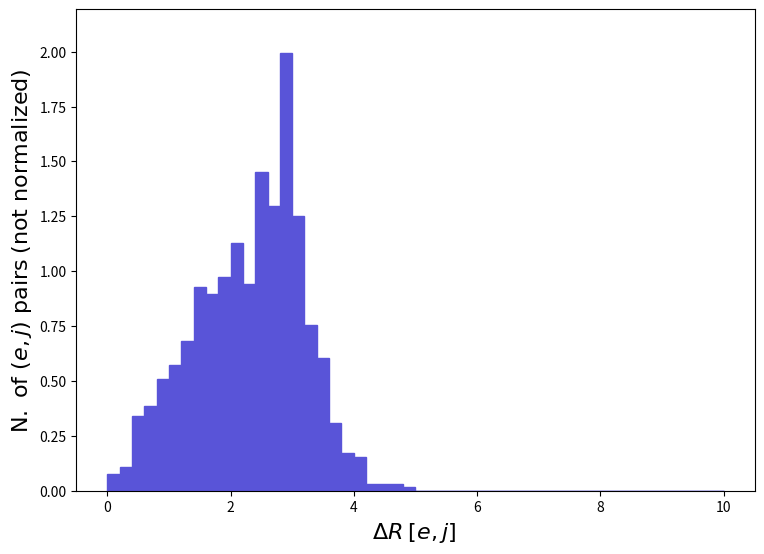

Write Python code to recreate this figure. (Note: this script raises an exception after producing the figure.)
def selection_160():

    # Library import
    import numpy
    import matplotlib
    import matplotlib.pyplot   as plt
    import matplotlib.gridspec as gridspec

    # Library version
    matplotlib_version = matplotlib.__version__
    numpy_version      = numpy.__version__

    # Histo binning
    xBinning = numpy.linspace(0.0,10.0,51,endpoint=True)

    # Creating data sequence: middle of each bin
    xData = numpy.array([0.1,0.30000000000000004,0.5,0.7000000000000001,0.9,1.1,1.3,1.5,1.7000000000000002,1.9000000000000001,2.1,2.3000000000000003,2.5,2.7,2.9000000000000004,3.1,3.3000000000000003,3.5,3.7,3.9000000000000004,4.1000000000000005,4.3,4.5,4.7,4.9,5.1000000000000005,5.300000000000001,5.5,5.7,5.9,6.1000000000000005,6.300000000000001,6.5,6.7,6.9,7.1000000000000005,7.300000000000001,7.5,7.7,7.9,8.1,8.3,8.5,8.700000000000001,8.9,9.1,9.3,9.5,9.700000000000001,9.9])

    # Creating weights for histo: y161_DELTAR_0
    y161_DELTAR_0_weights = numpy.array([0.07723915,0.1081348,0.3398523,0.3861957,0.5097784,0.5715697,0.6797045,0.9268698,0.8959741,0.9732133,1.127692,0.9423176,1.452096,1.297618,1.99277,1.251274,0.7569437,0.6024654,0.3089566,0.1699261,0.1544783,0.03089566,0.03089566,0.03089566,0.01544783,0.0,0.0,0.0,0.0,0.0,0.0,0.0,0.0,0.0,0.0,0.0,0.0,0.0,0.0,0.0,0.0,0.0,0.0,0.0,0.0,0.0,0.0,0.0,0.0,0.0])

    # Creating a new Canvas
    fig   = plt.figure(figsize=(8.75,6.25),dpi=80)
    frame = gridspec.GridSpec(1,1)
    pad   = fig.add_subplot(frame[0])

    # Creating a new Stack
    pad.hist(x=xData, bins=xBinning, weights=y161_DELTAR_0_weights,\
             label="$testset$", histtype="stepfilled", rwidth=1.0,\
             color="#5954d8", edgecolor="#5954d8", linewidth=1, linestyle="solid",\
             bottom=None, cumulative=False, density=False, align="mid", orientation="vertical")


    # Axis
    plt.rc('text',usetex=False)
    plt.xlabel(r"$\Delta R$ $[ e, j ]$ ",\
               fontsize=16,color="black")
    plt.ylabel(r"$\mathrm{N.}\ \mathrm{of}\ (e, j)\ \mathrm{pairs}$ $(\mathrm{not}\ \mathrm{normalized})$",\
               fontsize=16,color="black")

    # Boundary of y-axis
    ymax=(y161_DELTAR_0_weights).max()*1.1
    ymin=0 # linear scale
    #ymin=min([x for x in (y161_DELTAR_0_weights) if x])/100. # log scale
    plt.gca().set_ylim(ymin,ymax)

    # Log/Linear scale for X-axis
    plt.gca().set_xscale("linear")
    #plt.gca().set_xscale("log",nonpositive="clip")

    # Log/Linear scale for Y-axis
    plt.gca().set_yscale("linear")
    #plt.gca().set_yscale("log",nonpositive="clip")

    # Saving the image
    plt.savefig('../../HTML/MadAnalysis5job_0/selection_160.png')
    plt.savefig('../../PDF/MadAnalysis5job_0/selection_160.png')
    plt.savefig('../../DVI/MadAnalysis5job_0/selection_160.eps')

# Running!
if __name__ == '__main__':
    selection_160()
